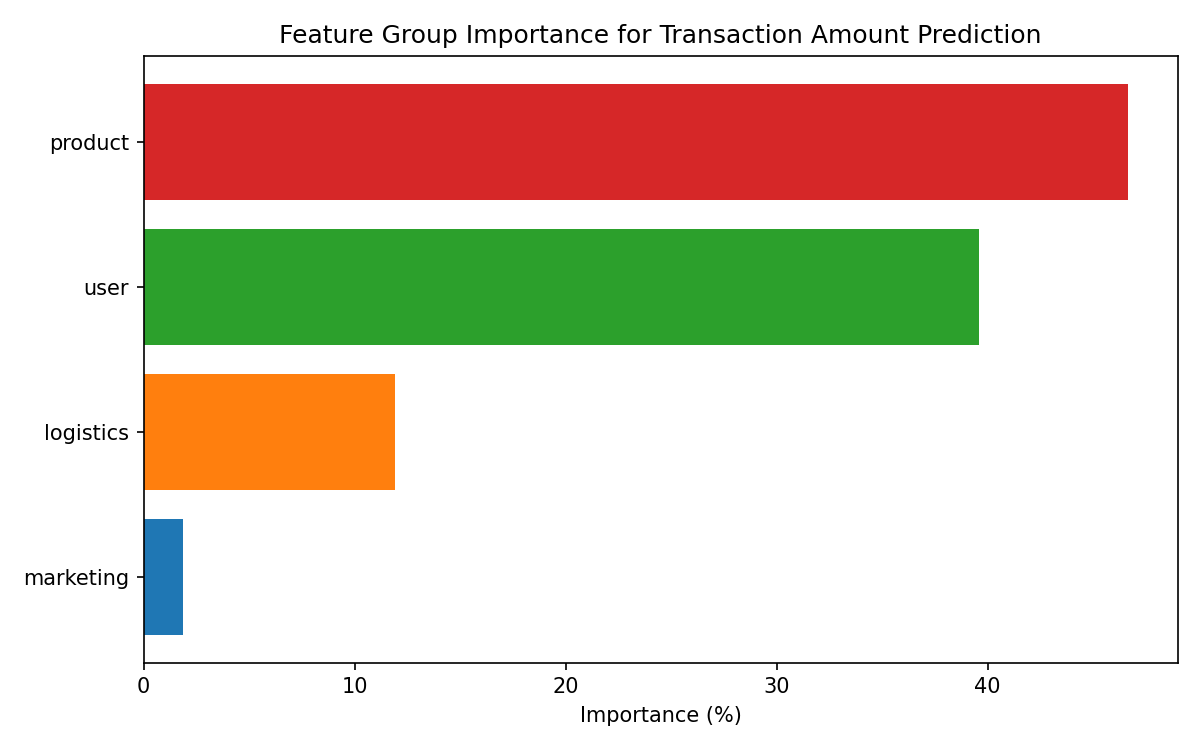

Data behind this chart, as committed beside it:
group, importance, importance_pct
product, 0.4666, 46.66
user, 0.3959, 39.59
logistics, 0.1189, 11.89
marketing, 0.01861, 1.86
